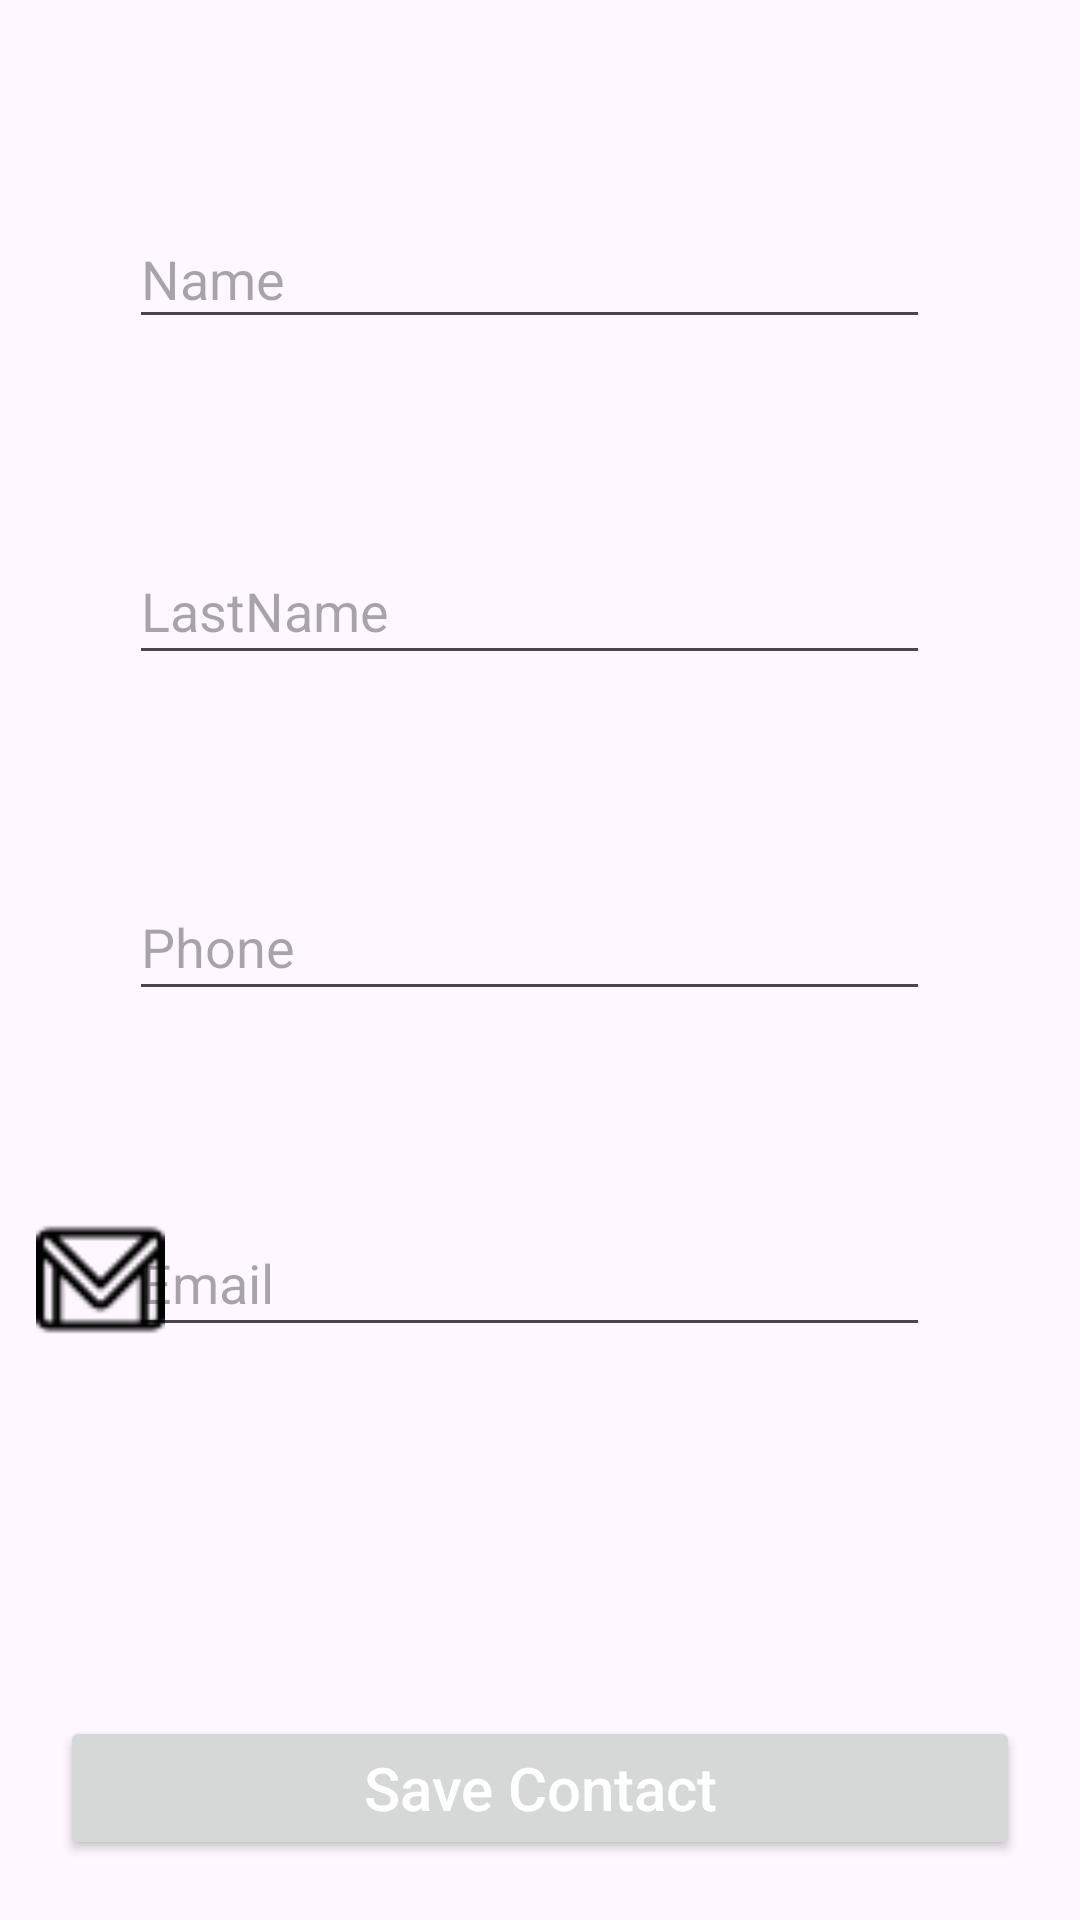

Write the Android layout XML for this screen, with the resource values it uses.
<!-- AndroidManifest.xml: application theme Theme.Ergasia2025 -->
<!-- res/layout/activity_add_edit_contact.xml -->
<?xml version="1.0" encoding="utf-8"?>
<RelativeLayout
    xmlns:android="http://schemas.android.com/apk/res/android"
    xmlns:app="http://schemas.android.com/apk/res-auto"
    xmlns:tools="http://schemas.android.com/tools"
    android:layout_width="match_parent"
    android:layout_height="match_parent"

    tools:context=".AddEditContactActivity">

    

    

    <EditText
        android:id="@+id/editTextTextEmail"
        android:layout_width="267dp"
        android:layout_height="46dp"
        android:layout_above="@+id/saveBtn"
        android:layout_alignParentEnd="true"
        android:layout_marginEnd="50dp"
        android:layout_marginBottom="103dp"
        android:ems="10"
        android:hint="Email"
        android:inputType="textEmailAddress"
        app:layout_constraintBottom_toBottomOf="parent"
        app:layout_constraintEnd_toEndOf="parent" />

    <EditText
        android:id="@+id/editTextPhone"
        android:layout_width="267dp"
        android:layout_height="46dp"
        android:layout_above="@+id/editTextTextEmail"
        android:layout_alignParentEnd="true"
        android:layout_marginEnd="50dp"
        android:layout_marginBottom="66dp"
        android:ems="10"
        android:hint="Phone"
        android:inputType="phone"
        app:layout_constraintBottom_toTopOf="@+id/editTextTextEmailAddress"
        app:layout_constraintEnd_toEndOf="parent" />

    <EditText
        android:id="@+id/editTextLastname"
        android:layout_width="267dp"
        android:layout_height="46dp"
        android:layout_above="@+id/editTextPhone"
        android:layout_alignParentEnd="true"
        android:layout_marginEnd="50dp"
        android:layout_marginBottom="66dp"
        android:ems="10"
        android:hint="LastName"
        android:inputType="text"
        app:layout_constraintBottom_toTopOf="@+id/editTextPhone"
        app:layout_constraintEnd_toEndOf="parent" />

    

    <ImageView
        android:id="@+id/imageView3"
        android:layout_width="43dp"
        android:layout_height="43dp"
        android:layout_above="@+id/imageView4"
        android:layout_alignParentStart="true"
        android:layout_marginStart="10dp"
        android:layout_marginBottom="66dp"
        app:layout_constraintBottom_toTopOf="@+id/imageView"
        app:layout_constraintEnd_toStartOf="@+id/editTextName"
        app:layout_constraintHorizontal_bias="0.848"
        app:layout_constraintStart_toStartOf="parent"
        app:srcCompat="@drawable/user" />

    <ImageView
        android:id="@+id/imageView"
        android:layout_width="43dp"
        android:layout_height="43dp"
        android:layout_above="@+id/imageView3"
        android:layout_alignParentStart="true"
        android:layout_alignParentTop="true"
        android:layout_marginStart="10dp"
        android:layout_marginTop="160dp"
        android:layout_marginBottom="66dp"
        app:layout_constraintBottom_toTopOf="@+id/imageView"
        app:layout_constraintEnd_toStartOf="@+id/editTextName"
        app:layout_constraintHorizontal_bias="0.848"
        app:layout_constraintStart_toStartOf="parent"
        app:srcCompat="@drawable/user" />

    <EditText
        android:id="@+id/editTextName"
        android:layout_width="267dp"
        android:layout_height="43dp"
        android:layout_above="@+id/editTextLastname"
        android:layout_alignParentEnd="true"
        android:layout_marginEnd="50dp"
        android:layout_marginBottom="66dp"
        android:ems="10"
        android:hint="Name"
        android:inputType="text"
        app:layout_constraintBottom_toTopOf="@+id/editTextLastname"
        app:layout_constraintEnd_toEndOf="parent" />

    <TextView
        android:id="@+id/textviewAdd"
        android:layout_width="410dp"
        android:layout_height="wrap_content"
        android:layout_above="@+id/editTextName"
        android:layout_alignParentStart="true"
        android:layout_alignParentTop="true"
        android:layout_alignParentEnd="true"
        android:layout_marginStart="1dp"
        android:layout_marginTop="65dp"
        android:layout_marginEnd="0dp"
        android:layout_marginBottom="39dp"
        android:text="Add a new contact"
        android:textAlignment="center"
        android:textSize="34sp"
        app:layout_constraintBottom_toTopOf="@+id/editTextName"
        app:layout_constraintEnd_toEndOf="parent"
        app:layout_constraintHorizontal_bias="0.496"
        app:layout_constraintStart_toStartOf="parent"
        app:layout_constraintTop_toTopOf="parent"
        app:layout_constraintVertical_bias="0.079" />

    <Button
        android:id="@+id/saveBtn"
        android:layout_width="match_parent"
        android:layout_height="wrap_content"
        android:layout_alignParentBottom="true"
        android:layout_margin="20dp"
        android:layout_marginTop="20dp"
        android:layout_marginBottom="51dp"
        android:text="Save Contact"
        android:textAllCaps="false"
        android:textColor="@color/white"
        android:textSize="20sp" />

    <ImageView
        android:id="@+id/imageView4"
        android:layout_width="43dp"
        android:layout_height="43dp"
        android:layout_above="@+id/imageView5"
        android:layout_alignParentStart="true"
        android:layout_marginStart="10dp"
        android:layout_marginBottom="66dp"
        app:srcCompat="@drawable/phone" />

    <ImageView
        android:id="@+id/imageView5"
        android:layout_width="43dp"
        android:layout_height="43dp"
        android:layout_alignParentStart="true"
        android:layout_alignParentBottom="true"
        android:layout_marginStart="12dp"
        android:layout_marginBottom="192dp"
        app:srcCompat="@drawable/gmail" />

</RelativeLayout>
<!-- resources referenced by this layout -->
<resources>
  <!-- drawable gmail: png bitmap (drawable, 576 bytes) -->
  <style name="Theme.Ergasia2025" parent="Base.Theme.Ergasia2025" />
  <style name="Base.Theme.Ergasia2025" parent="Theme.Material3.DayNight.NoActionBar">
          
          
      </style>
  <!-- not gathered from this repository: default colours our renderer supplied (Android Studio template values) -->
  <color name="white">#FFFFFFFF</color>
</resources>
